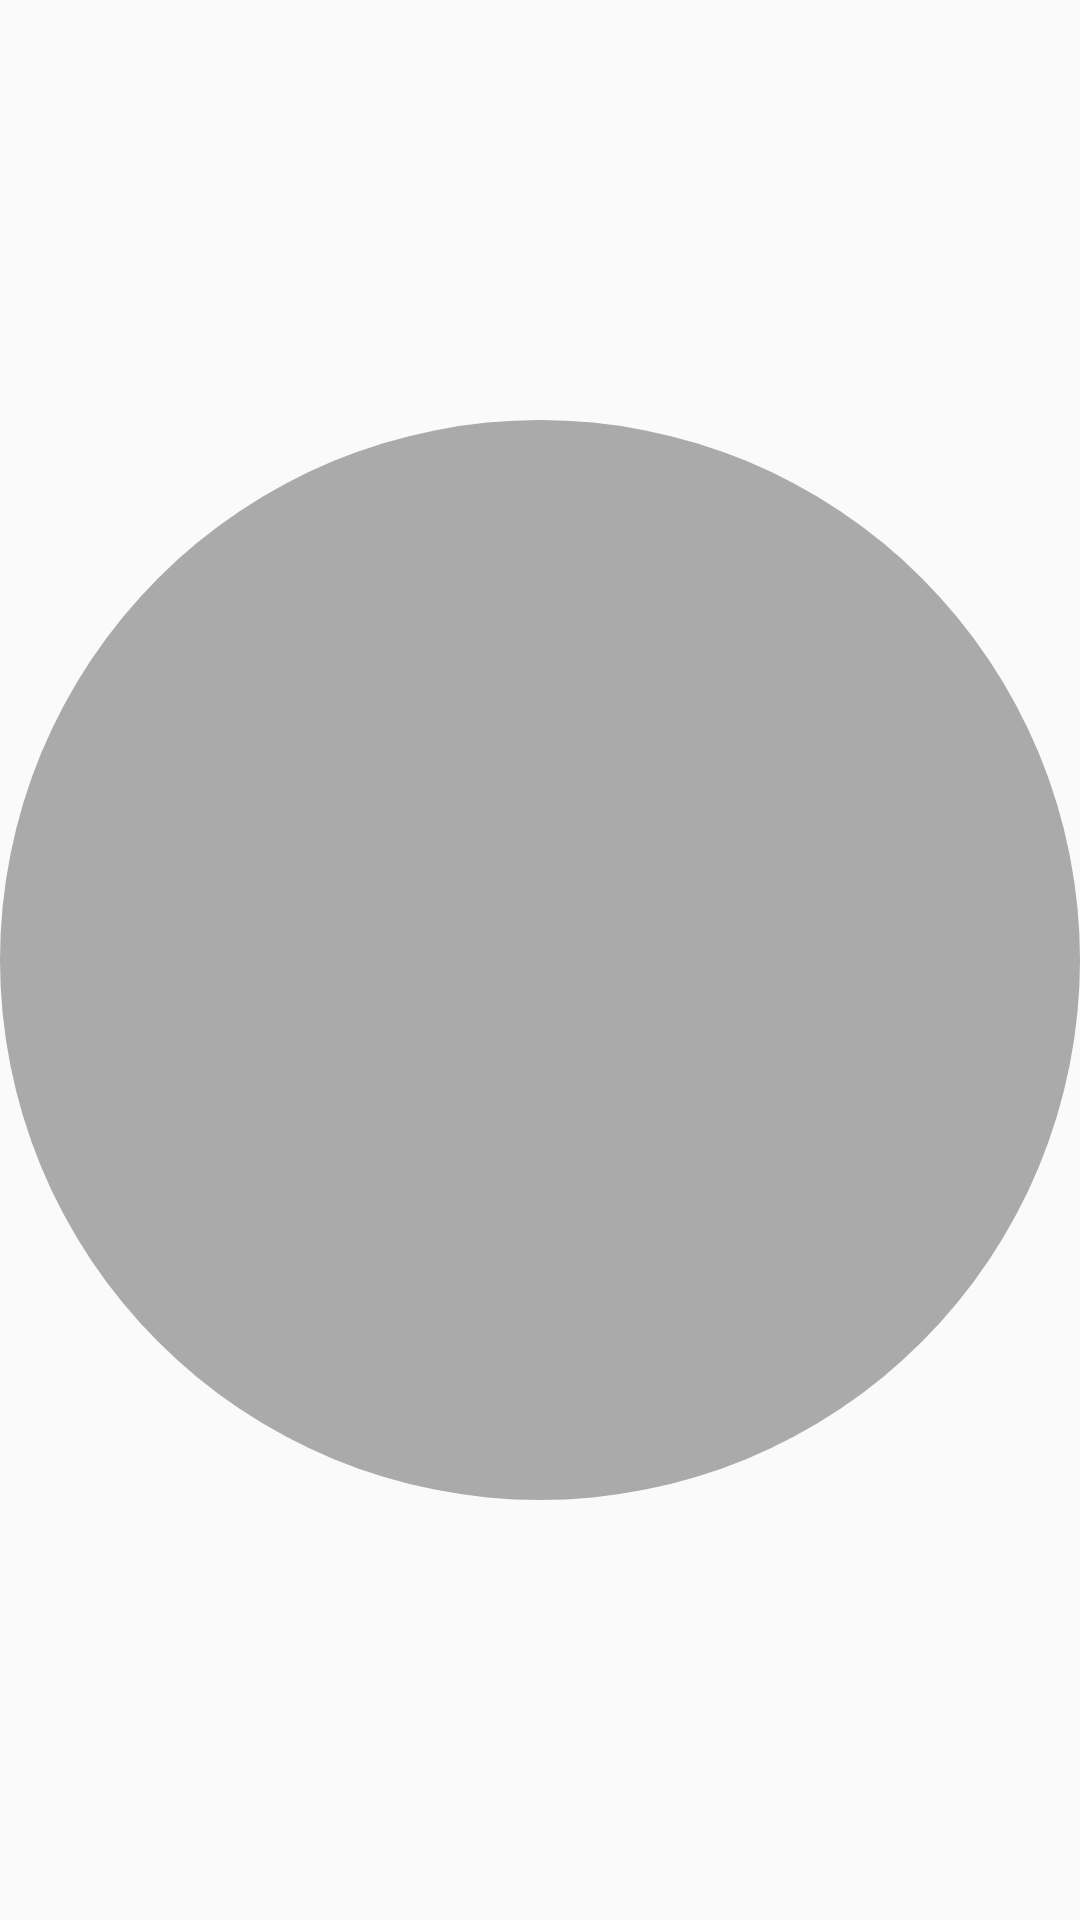

Produce the Android XML layout that renders to this screen, including the resource entries it uses.
<!-- AndroidManifest.xml: application theme Theme.AppCompat.Light.NoActionBar -->
<!-- res/layout/img_dot.xml -->
<?xml version="1.0" encoding="utf-8"?>
<ImageView xmlns:android="http://schemas.android.com/apk/res/android"
    android:layout_width="20dp" android:layout_height="20dp"
    android:src="@drawable/dot"
    />
<!-- resources referenced by this layout -->
<resources>
  <!-- drawable dot (drawable) -->
  <?xml version="1.0" encoding="utf-8"?>
  <selector xmlns:android="http://schemas.android.com/apk/res/android">
  
      <item android:state_selected="false">
          <shape
              android:shape="oval"
              android:useLevel="false">
              <size android:width="5dp"
                  android:height="5dp"/>
              <solid android:color="#aaa"/>
          </shape>
      </item>
  
      <item android:state_selected="true">
          <shape
              android:shape="oval"
              android:useLevel="false">
              <size android:width="5dp"
                  android:height="5dp"/>
              <solid android:color="#02203c"/>
          </shape>
      </item>
  
  </selector>
</resources>
